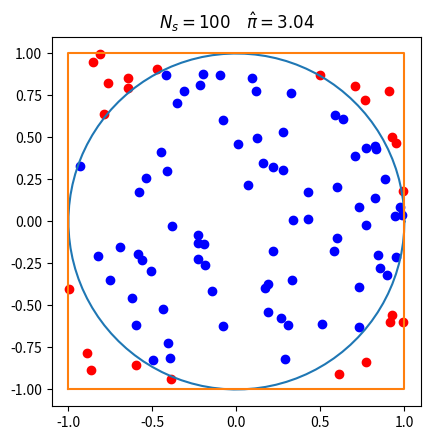

Write Python code to recreate this figure.
import numpy as np
import matplotlib.pyplot as plt
import time

N_s = 100        # Number pof points in the space
N_c = 0             # Points inside the circle

points = 2 * np.random.random_sample((N_s, 2)) - 1  # generate N_s points uniformly distributed in the square

# theta goes from 0 to 2pi
theta = np.linspace(0, 2*np.pi, 100)

# the radius of the circle
r = np.sqrt(1)

# compute x1 and x2
x1 = r*np.cos(theta)
x2 = r*np.sin(theta)

# create the figure
fig, ax = plt.subplots(1)
ax.plot(x1, x2)                                     # plot circle
ax.plot([-1, 1, 1, -1, -1], [-1, -1, 1, 1, -1])     # plot square
plt.xlim(-1.1, 1.1)
plt.ylim(-1.1, 1.1)
ax.set_aspect(1)


# for cycle to count how many points are inside the unit circle and draw them
for i in range(N_s):
    if((np.sqrt(points[i, 0]**2 + points[i, 1]**2)) <= 1):
        plt.scatter(points[i,0], points[i, 1], color = 'b')
        N_c += 1
    else:
        plt.scatter(points[i,0], points[i, 1], color = 'r')

pi_est = 4*N_c/N_s

ax.set_title(f'$N_{{s}} = {N_s} \quad \hat{{\pi}} = {pi_est}$')

plt.show()
